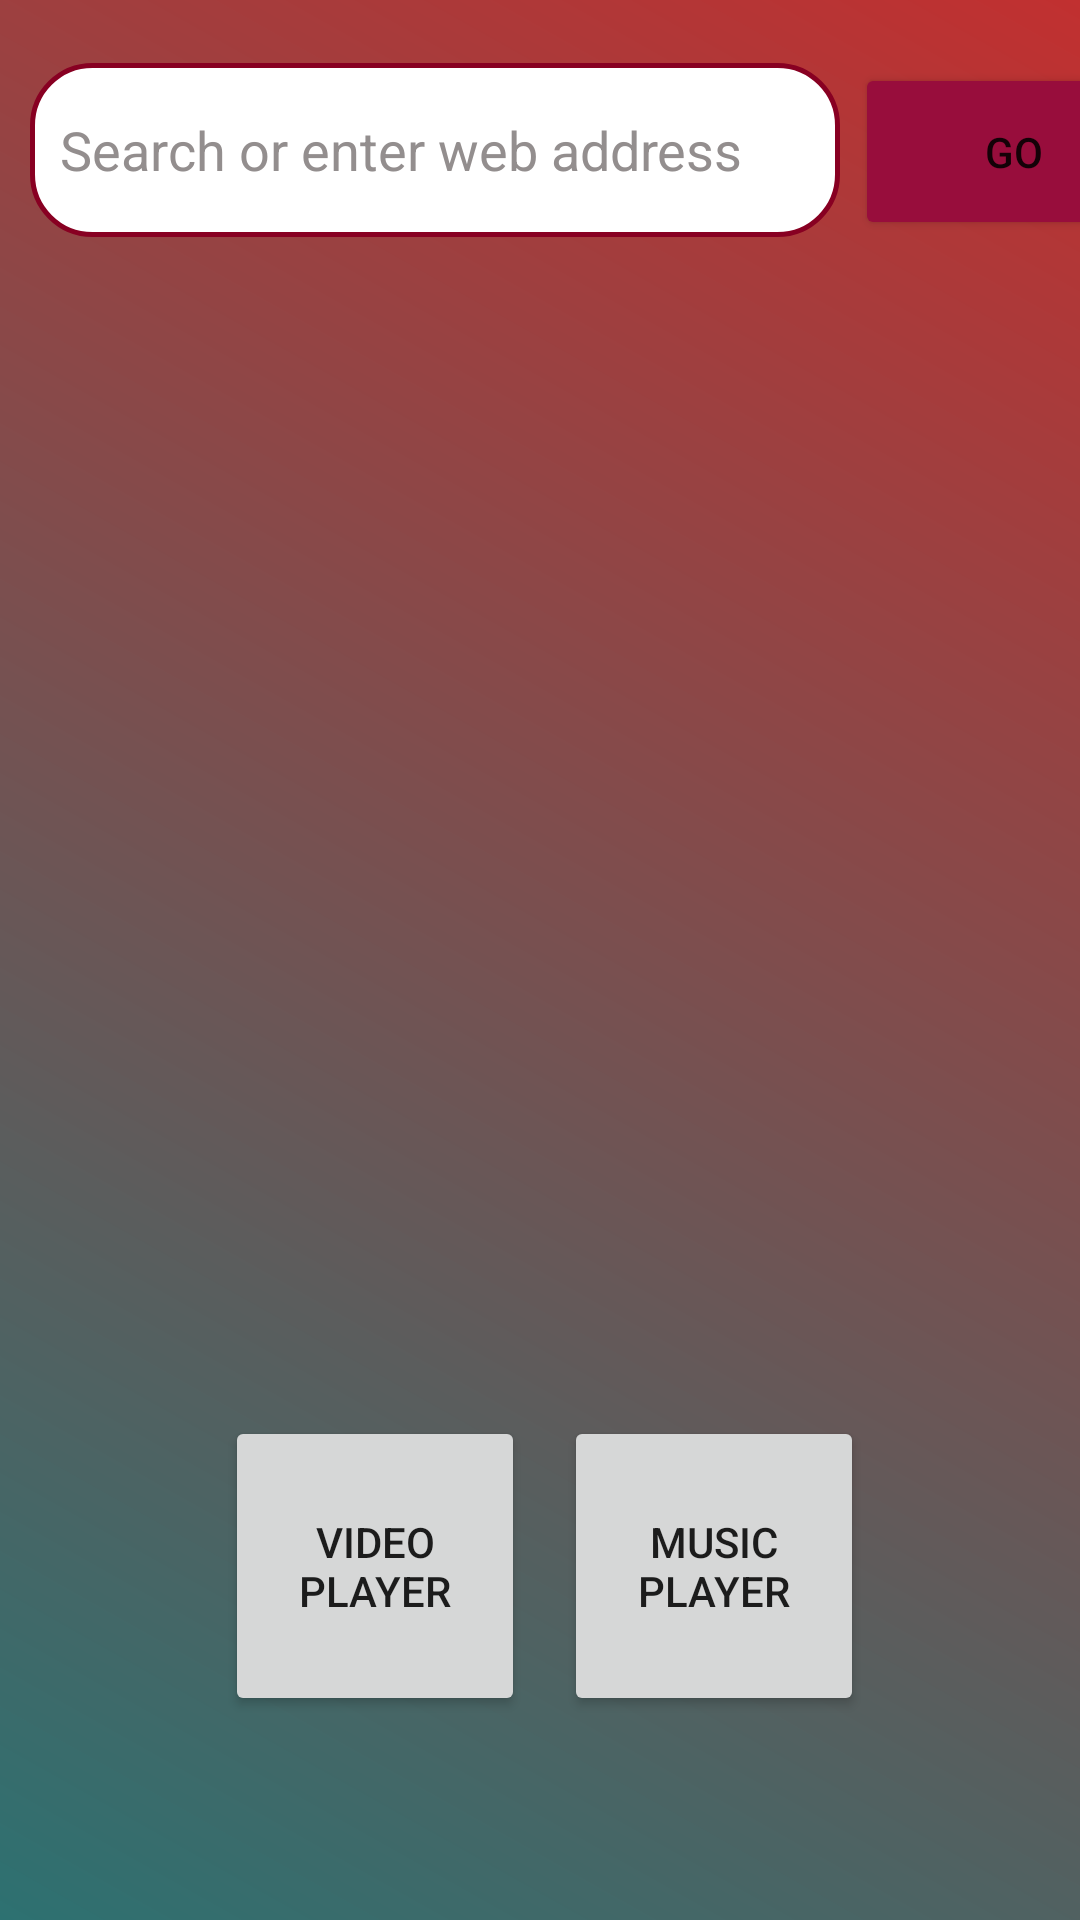

The Android layout XML behind this screen, and the referenced resources:
<!-- AndroidManifest.xml: application theme Theme.MultiUse -->
<!-- res/layout/activity_main.xml -->
<?xml version="1.0" encoding="utf-8"?>
<androidx.constraintlayout.widget.ConstraintLayout xmlns:android="http://schemas.android.com/apk/res/android"
    xmlns:app="http://schemas.android.com/apk/res-auto"
    xmlns:tools="http://schemas.android.com/tools"
    android:layout_width="match_parent"
    android:layout_height="match_parent"
    android:background="@drawable/main_back"
    tools:context=".MainActivity">

    <LinearLayout
        android:layout_width="0dp"
        android:layout_height="64dp"
        android:layout_marginTop="16dp"
        android:orientation="horizontal"
        app:layout_constraintEnd_toEndOf="parent"
        app:layout_constraintHorizontal_bias="0.0"
        app:layout_constraintStart_toStartOf="parent"
        app:layout_constraintTop_toTopOf="parent">

        <EditText
            android:id="@+id/searchBar"
            android:layout_width="270dp"
            android:layout_height="58dp"
            android:layout_marginStart="10dp"
            android:layout_marginTop="5dp"
            android:layout_marginEnd="5dp"
            android:background="@drawable/rounded_search"
            android:ems="10"
            android:hint="@string/search_or_enter_web_address"
            android:importantForAutofill="no"
            android:inputType="textUri"
            android:padding="10dp"
            android:textColor="#000000"
            android:textColorHint="#938E8E"
            tools:ignore="SpeakableTextPresentCheck" />

        <Button
            android:id="@+id/webView"
            android:layout_width="106dp"
            android:layout_height="match_parent"
            android:layout_marginTop="5dp"
            android:layout_marginEnd="20dp"
            android:backgroundTint="#980D3C"
            android:text="@string/go"
            app:icon="@drawable/ic_search"
            app:iconPadding="4dp" />
    </LinearLayout>

    <Button
        android:id="@+id/musicPlayer"
        android:layout_width="100dp"
        android:layout_height="100dp"
        android:text="@string/music_player"
        app:cornerRadius="30dp"
        app:layout_constraintBottom_toBottomOf="@+id/videoPlayer"
        app:layout_constraintEnd_toEndOf="parent"
        app:layout_constraintHorizontal_bias="0.723"
        app:layout_constraintStart_toStartOf="parent"
        app:layout_constraintTop_toTopOf="@+id/videoPlayer"
        app:layout_constraintVertical_bias="0.0" />

    <Button
        android:id="@+id/videoPlayer"
        android:layout_width="100dp"
        android:layout_height="100dp"
        android:layout_marginBottom="68dp"
        android:text="@string/video_player"
        app:cornerRadius="30dp"
        app:layout_constraintBottom_toBottomOf="parent"
        app:layout_constraintEnd_toEndOf="parent"
        app:layout_constraintHorizontal_bias="0.289"
        app:layout_constraintStart_toStartOf="parent" />
</androidx.constraintlayout.widget.ConstraintLayout>
<!-- resources referenced by this layout -->
<resources>
  <!-- drawable main_back (drawable) -->
  <?xml version="1.0" encoding="utf-8"?>
  <shape xmlns:android="http://schemas.android.com/apk/res/android">
      <gradient android:startColor="#C13030"
          android:endColor="#2D7171"
          android:angle="225"
          />
  </shape>
  <!-- drawable rounded_search (drawable) -->
  <?xml version="1.0" encoding="utf-8"?>
  <shape xmlns:android="http://schemas.android.com/apk/res/android">
      <corners
          android:radius="20dp"
          />
      <solid android:color="@color/white"/>
      <stroke android:color="@color/red_200"
          android:width="1.5dp"/>
  </shape>
  <string name="go">Go</string>
  <string name="music_player">Music Player</string>
  <string name="search_or_enter_web_address">Search or enter web address</string>
  <string name="video_player">Video Player</string>
  <style name="Theme.MultiUse" parent="Theme.MaterialComponents.DayNight.DarkActionBar">
          
          <item name="colorPrimary">@color/red</item>
          <item name="colorPrimaryVariant">@color/black</item>
          <item name="colorOnPrimary">@color/white</item>
          
          <item name="colorSecondary">@color/teal_200</item>
          <item name="colorSecondaryVariant">@color/teal_700</item>
          <item name="colorOnSecondary">@color/black</item>
          
          <item name="android:statusBarColor" tools:targetApi="l">?attr/colorPrimaryVariant</item>
          
      </style>
  <color name="white">#FFFFFFFF</color>
  <color name="red_200">#802</color>
  <color name="red">#800505</color>
  <color name="black">#FF000000</color>
  <color name="teal_200">#FF03DAC5</color>
  <color name="teal_700">#FF018786</color>
</resources>
